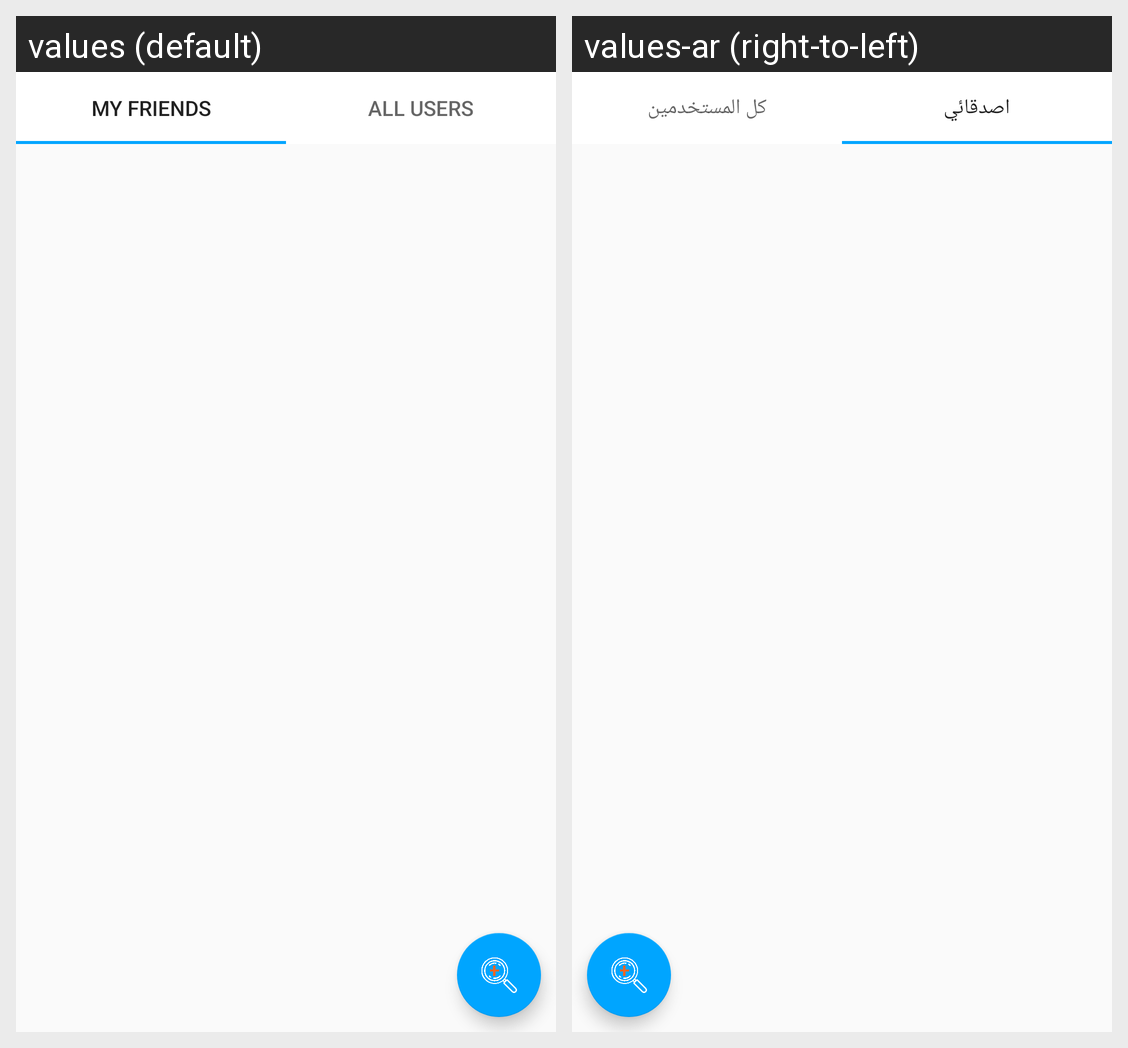

This grid shows one Android layout under two languages. Give, for every string resource on the screen, its name, the default text and each shown locale's text.
Android screen res/layout/activity_friends_page.xml rendered under 2 locales, left to right: values (default), values-ar (right-to-left). Device: Nexus 5 (rendered at 1080×1920; each locale shown at half size, 540×960, under a caption strip naming it); theme AppTheme.
Strings drawn on this screen, with the default value and each locale's value (text and hints the layout hard-codes, and strings that could not be matched under every locale, appear in the picture but are not listed):

my_friends
  values: My Friends
  values-ar: اصدقائي

all_users
  values: All users
  values-ar: كل المستخدمين
